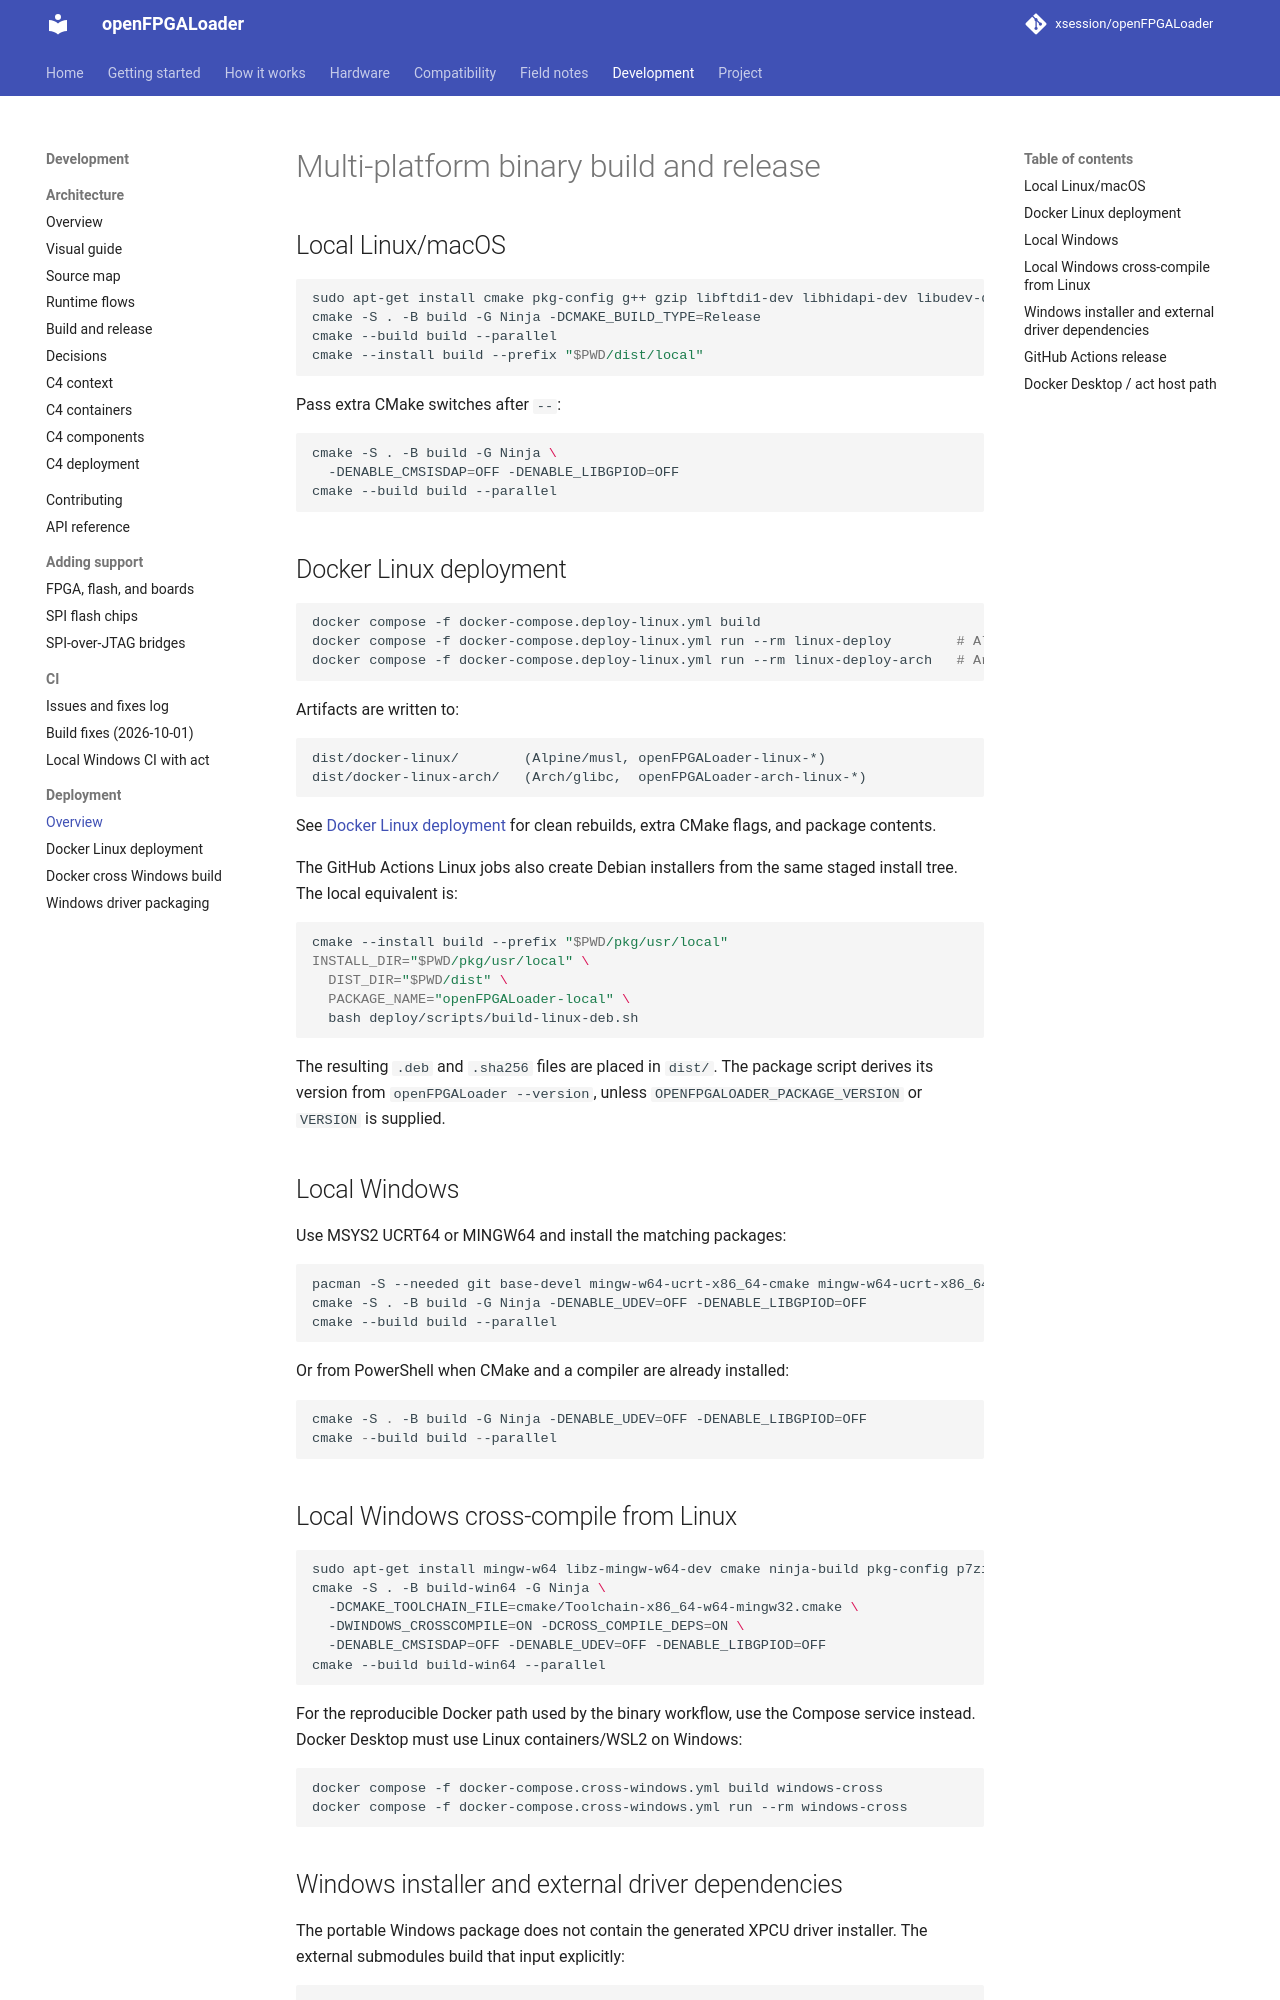

repository: xsession/openFPGALoader · page: development/deployment/overview/index.html · generator: mkdocs

# Multi-platform binary build and release

## Local Linux/macOS

```bash
sudo apt-get install cmake pkg-config g++ gzip libftdi1-dev libhidapi-dev libudev-dev zlib1g-dev
cmake -S . -B build -G Ninja -DCMAKE_BUILD_TYPE=Release
cmake --build build --parallel
cmake --install build --prefix "$PWD/dist/local"
```

Pass extra CMake switches after `--`:

```bash
cmake -S . -B build -G Ninja \
  -DENABLE_CMSISDAP=OFF -DENABLE_LIBGPIOD=OFF
cmake --build build --parallel
```

## Docker Linux deployment

```bash
docker compose -f docker-compose.deploy-linux.yml build
docker compose -f docker-compose.deploy-linux.yml run --rm linux-deploy        # Alpine (musl)
docker compose -f docker-compose.deploy-linux.yml run --rm linux-deploy-arch   # Arch (glibc)
```

Artifacts are written to:

```text
dist/docker-linux/        (Alpine/musl, openFPGALoader-linux-*)
dist/docker-linux-arch/   (Arch/glibc,  openFPGALoader-arch-linux-*)
```

See [Docker Linux deployment](docker-linux.md) for clean rebuilds, extra CMake flags, and package
contents.

The GitHub Actions Linux jobs also create Debian installers from the same
staged install tree. The local equivalent is:

```bash
cmake --install build --prefix "$PWD/pkg/usr/local"
INSTALL_DIR="$PWD/pkg/usr/local" \
  DIST_DIR="$PWD/dist" \
  PACKAGE_NAME="openFPGALoader-local" \
  bash deploy/scripts/build-linux-deb.sh
```

The resulting `.deb` and `.sha256` files are placed in `dist/`. The package
script derives its version from `openFPGALoader --version`, unless
`OPENFPGALOADER_PACKAGE_VERSION` or `VERSION` is supplied.

## Local Windows

Use MSYS2 UCRT64 or MINGW64 and install the matching packages:

```bash
pacman -S --needed git base-devel mingw-w64-ucrt-x86_64-cmake mingw-w64-ucrt-x86_64-ninja mingw-w64-ucrt-x86_64-cc mingw-w64-ucrt-x86_64-pkgconf mingw-w64-ucrt-x86_64-libusb mingw-w64-ucrt-x86_64-libftdi mingw-w64-ucrt-x86_64-hidapi mingw-w64-ucrt-x86_64-zlib
cmake -S . -B build -G Ninja -DENABLE_UDEV=OFF -DENABLE_LIBGPIOD=OFF
cmake --build build --parallel
```

Or from PowerShell when CMake and a compiler are already installed:

```powershell
cmake -S . -B build -G Ninja -DENABLE_UDEV=OFF -DENABLE_LIBGPIOD=OFF
cmake --build build --parallel
```

## Local Windows cross-compile from Linux

```bash
sudo apt-get install mingw-w64 libz-mingw-w64-dev cmake ninja-build pkg-config p7zip-full
cmake -S . -B build-win64 -G Ninja \
  -DCMAKE_TOOLCHAIN_FILE=cmake/Toolchain-x86_64-w64-mingw32.cmake \
  -DWINDOWS_CROSSCOMPILE=ON -DCROSS_COMPILE_DEPS=ON \
  -DENABLE_CMSISDAP=OFF -DENABLE_UDEV=OFF -DENABLE_LIBGPIOD=OFF
cmake --build build-win64 --parallel
```

For the reproducible Docker path used by the binary workflow, use the Compose
service instead. Docker Desktop must use Linux containers/WSL2 on Windows:

```bash
docker compose -f docker-compose.cross-windows.yml build windows-cross
docker compose -f docker-compose.cross-windows.yml run --rm windows-cross
```
